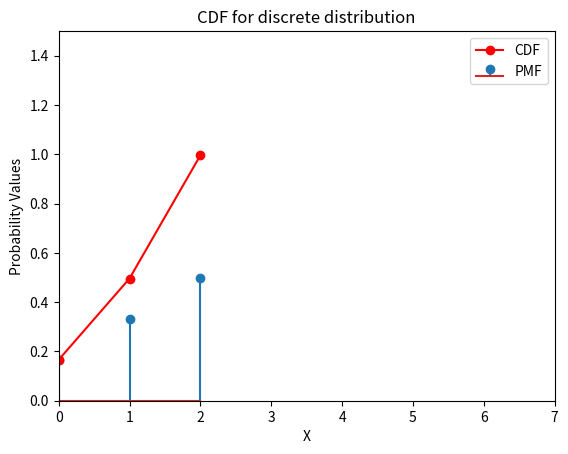

Recreate this plot in Python. (Note: this script raises an exception after producing the figure.)
import numpy as np
import matplotlib.pyplot as plt 
def probabilities():
    k = 1/(1+2+3)
    P_X_less_2 = k + 2 * k # P(X < 2) = P(X = 0) + P(X = 1)
    P_X_less_equal_2 = k + 2 * k + 3 * k # P(X <= 2) = P(X = 0) + P(X = 1) + P(X = 2)
    P_X_greater_equal_2 = 3 * k # P(X >= 2) = P(X = 2)
    return k, P_X_less_2, P_X_less_equal_2, P_X_greater_equal_2

k, P_X_less_2, P_X_less_equal_2, P_X_greater_equal_2 = probabilities()
print(k) 
print(P_X_less_2) 
print(P_X_less_equal_2) 
print(P_X_greater_equal_2)

x=np.arange(0,3)
y=[0.166,0.33,0.5]
cdf=np.cumsum(y)

plt.stem(x,y,label="PMF")
plt.plot(x,cdf,marker="o",label="CDF",color="red")
plt.xlim(0,7)
plt.ylim(0,1.5)
plt.xlabel("X")
plt.ylabel("Probability Values")
plt.title("CDF for discrete distribution")
plt.legend()
plt.savefig('/home/<user>/fwc-2/probability/12.13.4.9/codes/fig.pdf')
plt.show()


